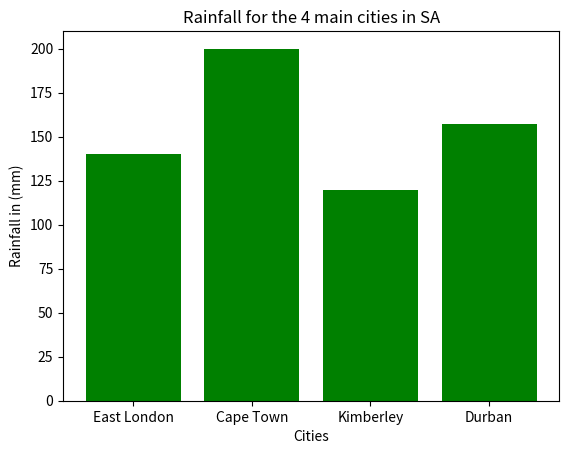

Generate this figure with matplotlib:
import matplotlib.pyplot as plt

cities = ["East London", "Cape Town", "Kimberley", "Durban"]
rainfall = [140, 200, 120, 157]
x_pos = [i for i, _ in enumerate(cities)]  # labels on the x-axis
# labeling and visuals
plt.bar(x_pos, rainfall, color="green")
plt.xlabel("Cities")
plt.ylabel("Rainfall in (mm)")
plt.title("Rainfall for the 4 main cities in SA")
plt.xticks(x_pos, cities)
plt.show()
